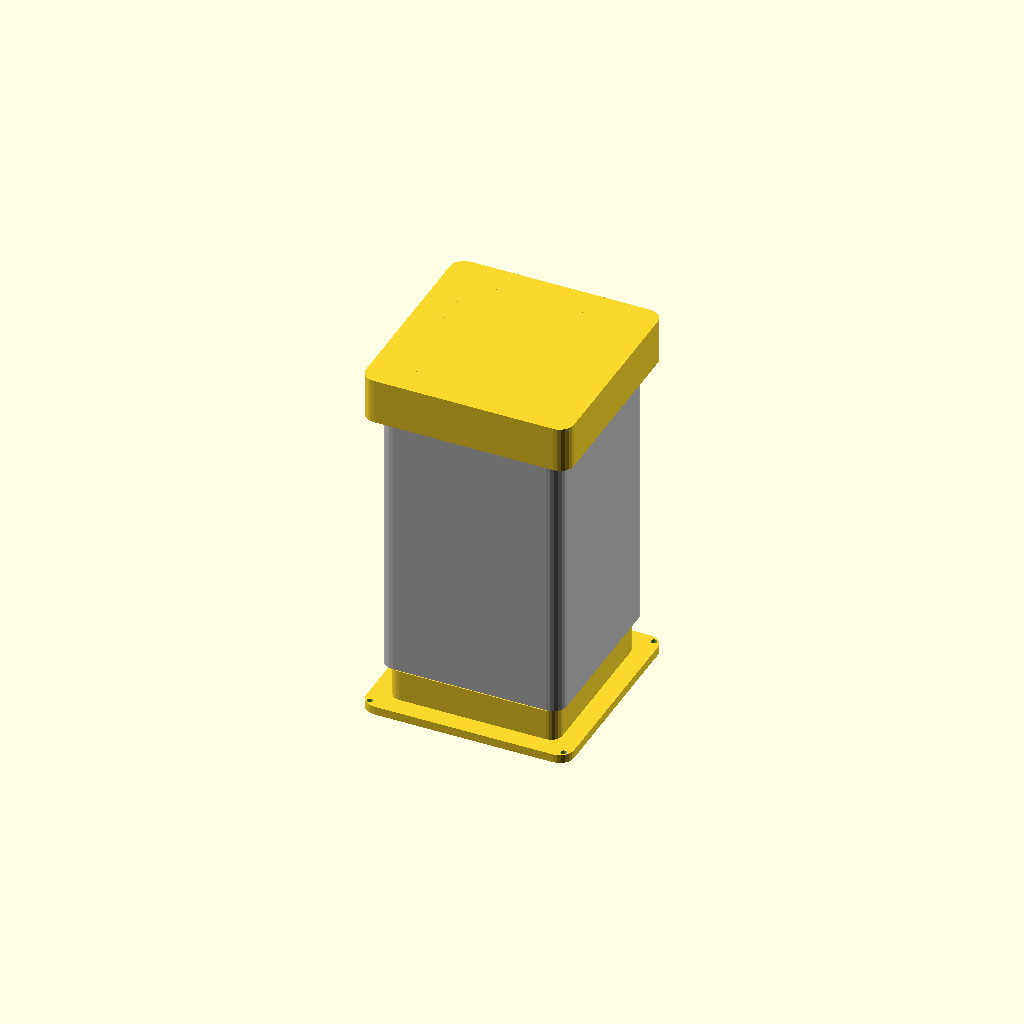
Cell 1: the model at its default parameters.
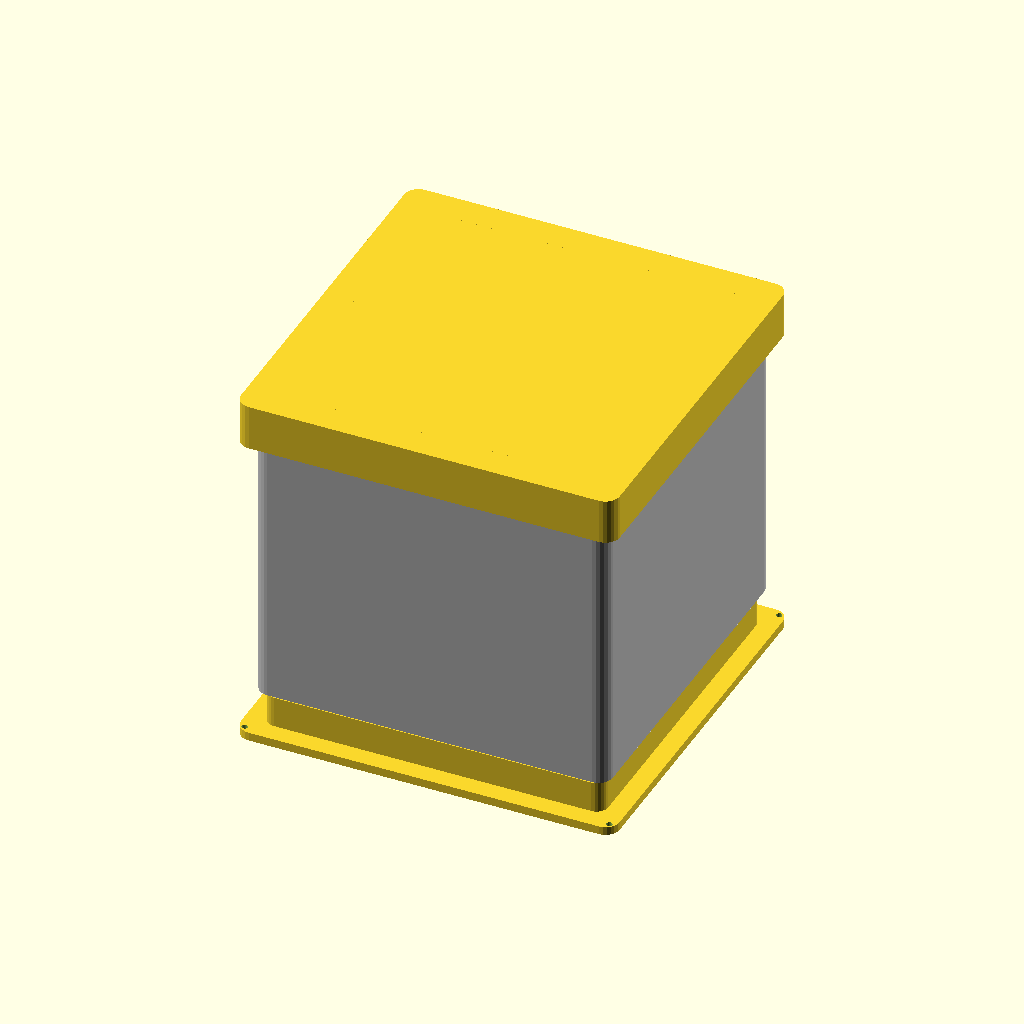
Cell 2 — tube_id set to 240, the other parameters unchanged.
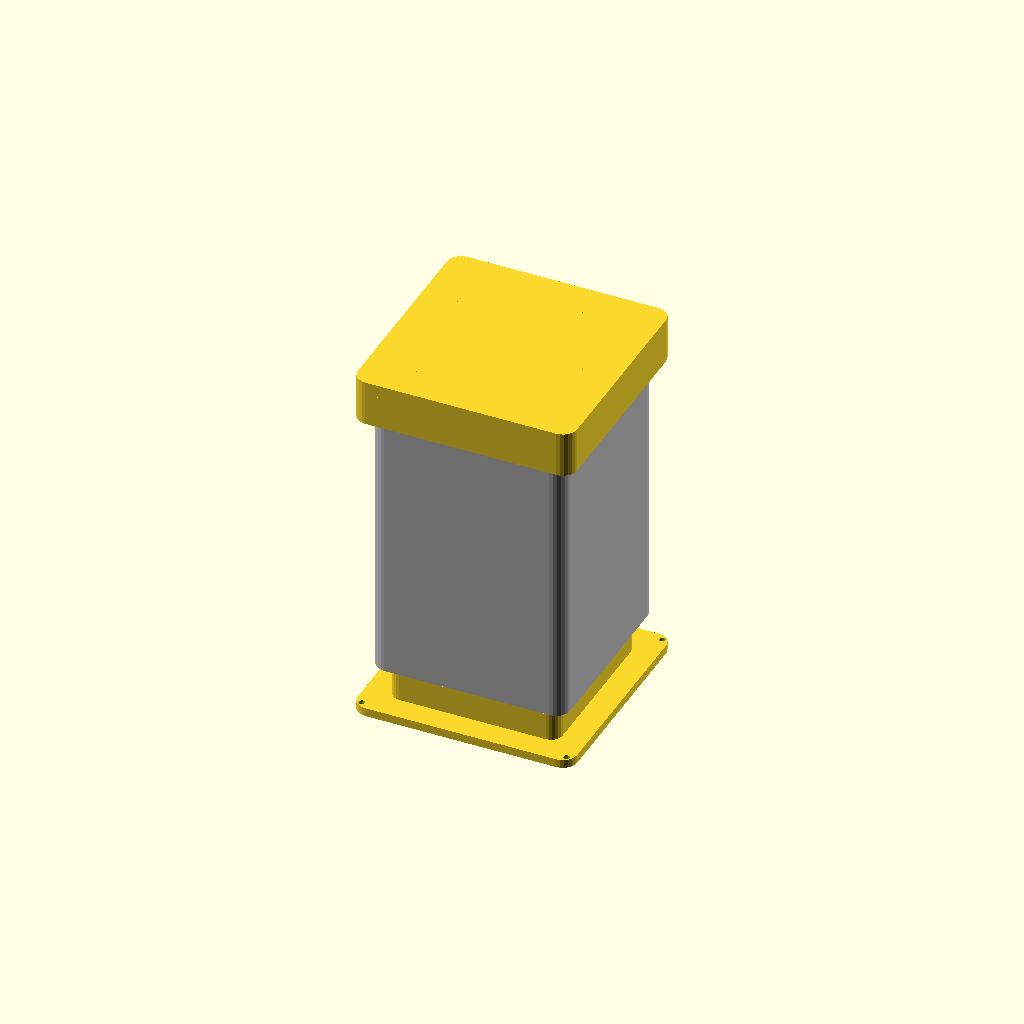
Cell 3: tube_wall = 8 (everything else at default).
All cells are drawn from one camera (rotation 55°, 0°, 25°, orthographic, colour scheme Cornfield), so only the parameter changes between them.
OpenSCAD source file cad/e3_launcher.scad:
// E3 PNEUMATIC tube launcher — printed parts (tube itself = off-the-shelf square section).
// Decision: pneumatic (constant force -> peak g = avg 6.6g at 1.3m, within airframe 10g limit;
// bungee would peak ~12g). Low pressure (~0.7-1 bar), repeatable exit speed, fast reset.
// Render: openscad -D 'part="assembly"' -o out/e3_launcher.stl cad/e3_launcher.scad
// parts: piston | breech | muzzle | assembly
// Units: mm.

/* ---- params ---- */
tube_id   = 120;      // square tube inner (fits fuselage 46x40 + folded wings/tail)
tube_wall = 4;       // off-the-shelf tube wall
seal_w    = 4;       // O-ring / foam seal land
$fn       = 48;
tube_o    = tube_id + 2*tube_wall;

module rrect(w, h, r) { hull() for (sx=[-1,1], sy=[-1,1]) translate([sx*(w/2-r), sy*(h/2-r)]) circle(r=r, $fn=24); }

/* piston / sabot: slides in tube behind airframe, pushes tail, stopped at muzzle */
module piston() {
  h = 30;
  difference() {
    linear_extrude(h) rrect(tube_id - 1, tube_id - 1, 8);
    translate([0,0, h*0.45]) linear_extrude(seal_w)                      // seal groove
      difference() { rrect(tube_id - 1, tube_id - 1, 8); rrect(tube_id - 7, tube_id - 7, 6); }
    translate([0,0,-1]) linear_extrude(h*0.55) rrect(tube_id - 18, tube_id - 18, 6); // lighten
  }
  translate([0,0,h]) cylinder(h = 10, d = 22);                          // push spigot (airframe tail)
}

/* breech cap: seals rear, air-inlet boss + valve mount, bolts to tube */
module breech_cap() {
  difference() {
    union() {
      linear_extrude(6) rrect(tube_o + 18, tube_o + 18, 10);            // flange
      translate([0,0,6]) linear_extrude(22) rrect(tube_id - 1, tube_id - 1, 8); // plug into tube
    }
    translate([0,0,-1]) cylinder(h = 10, d = 11.5);                     // 1/4" BSP air inlet
    for (sx=[-1,1], sy=[-1,1]) translate([sx*(tube_o/2 + 4), sy*(tube_o/2 + 4), -1]) cylinder(h = 8, d = 4.2); // bolts
  }
}

/* muzzle guide: front collar, guides airframe, catches piston (stop lip) */
module muzzle_guide() {
  difference() {
    linear_extrude(32) rrect(tube_o + 18, tube_o + 18, 10);            // collar
    translate([0,0,-1]) linear_extrude(24) rrect(tube_id - 2, tube_id - 2, 7);   // bore
    for (sx=[-1,1], sy=[-1,1]) translate([sx*(tube_o/2 + 4), sy*(tube_o/2 + 4), -1]) cylinder(h = 34, d = 4.2);
  }
  translate([0,0,23]) linear_extrude(9)                                // piston stop lip (narrower)
    difference() { rrect(tube_o + 18, tube_o + 18, 10); rrect(tube_id - 16, tube_id - 16, 6); }
}

part = "assembly";
if (part == "piston") piston();
else if (part == "breech") breech_cap();
else if (part == "muzzle") muzzle_guide();
else {
  color("silver") translate([0,0,40]) linear_extrude(220)              // tube section (off-the-shelf)
    difference() { rrect(tube_o, tube_o, 10); rrect(tube_id, tube_id, 8); }
  translate([0,0,8]) breech_cap();
  translate([0,0,60]) piston();
  translate([0,0,235]) muzzle_guide();
}
Customizer parameters (derived from the source; name, type, default, range or options):
tube_id: number, default 120
tube_wall: number, default 4
seal_w: number, default 4
